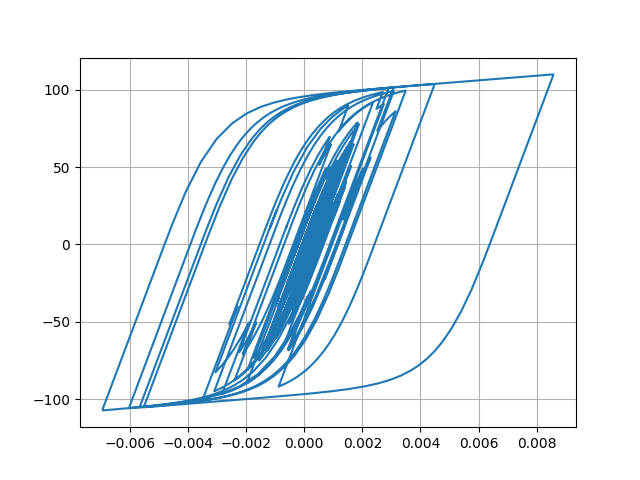

The file beside this chart, header and first rows:
Desplacment, Force
0.0, 0.0
6.532904099185099e-06, 0.3266
2.1986006989318567e-05, 1.099
3.876458492814337e-05, 1.938
5.0881228807889664e-05, 2.544
5.50517971332753e-05, 2.752
5.117726135066636e-05, 2.558
4.216728766198713e-05, 2.108
3.209369190951951e-05, 1.604
2.5225956004647905e-05, 1.261
2.4891483625161812e-05, 1.244
3.205762429565464e-05, 1.602
4.492250021112852e-05, 2.245
6.025060234900586e-05, 3.011
7.550075107909324e-05, 3.773
8.849092727623213e-05, 4.421
9.742664459144283e-05, 4.867
0.0001014, 5.066
0.0001008, 5.036
9.644930849249075e-05, 4.818
8.813192201193935e-05, 4.402
7.65661168714539e-05, 3.823
6.363288147748092e-05, 3.177
5.189044296149193e-05, 2.59
4.307680013257628e-05, 2.149
3.853342998611254e-05, 1.922
4.037730222810203e-05, 2.014
4.871868918200603e-05, 2.431
6.168368930047176e-05, 3.079
7.474151145333342e-05, 3.731
8.134140797059896e-05, 4.06
7.653958374640918e-05, 3.82
5.985140501808532e-05, 2.986
3.427436235844694e-05, 1.707
4.000059653077229e-06, 0.1932
-2.6461197433525793e-05, -1.33
-5.4883355260103354e-05, -2.75
-7.986652269034364e-05, -3.998
-0.0001002, -5.01
-0.000115, -5.749
-0.0001234, -6.167
-0.0001261, -6.304
-0.0001259, -6.295
-0.0001262, -6.306
-0.0001266, -6.33
-0.0001276, -6.378
-0.0001306, -6.529
-0.0001388, -6.937
-0.0001595, -7.966
-0.0001958, -9.767
-0.0002437, -12.14
-0.0002932, -14.56
-0.0003306, -16.39
-0.0003464, -17.16
-0.00034, -16.84
-0.0003181, -15.74
-0.0002904, -14.36
-0.0002676, -13.22
-0.0002581, -12.74
-0.0002646, -13.06
... 2,941 more rows
